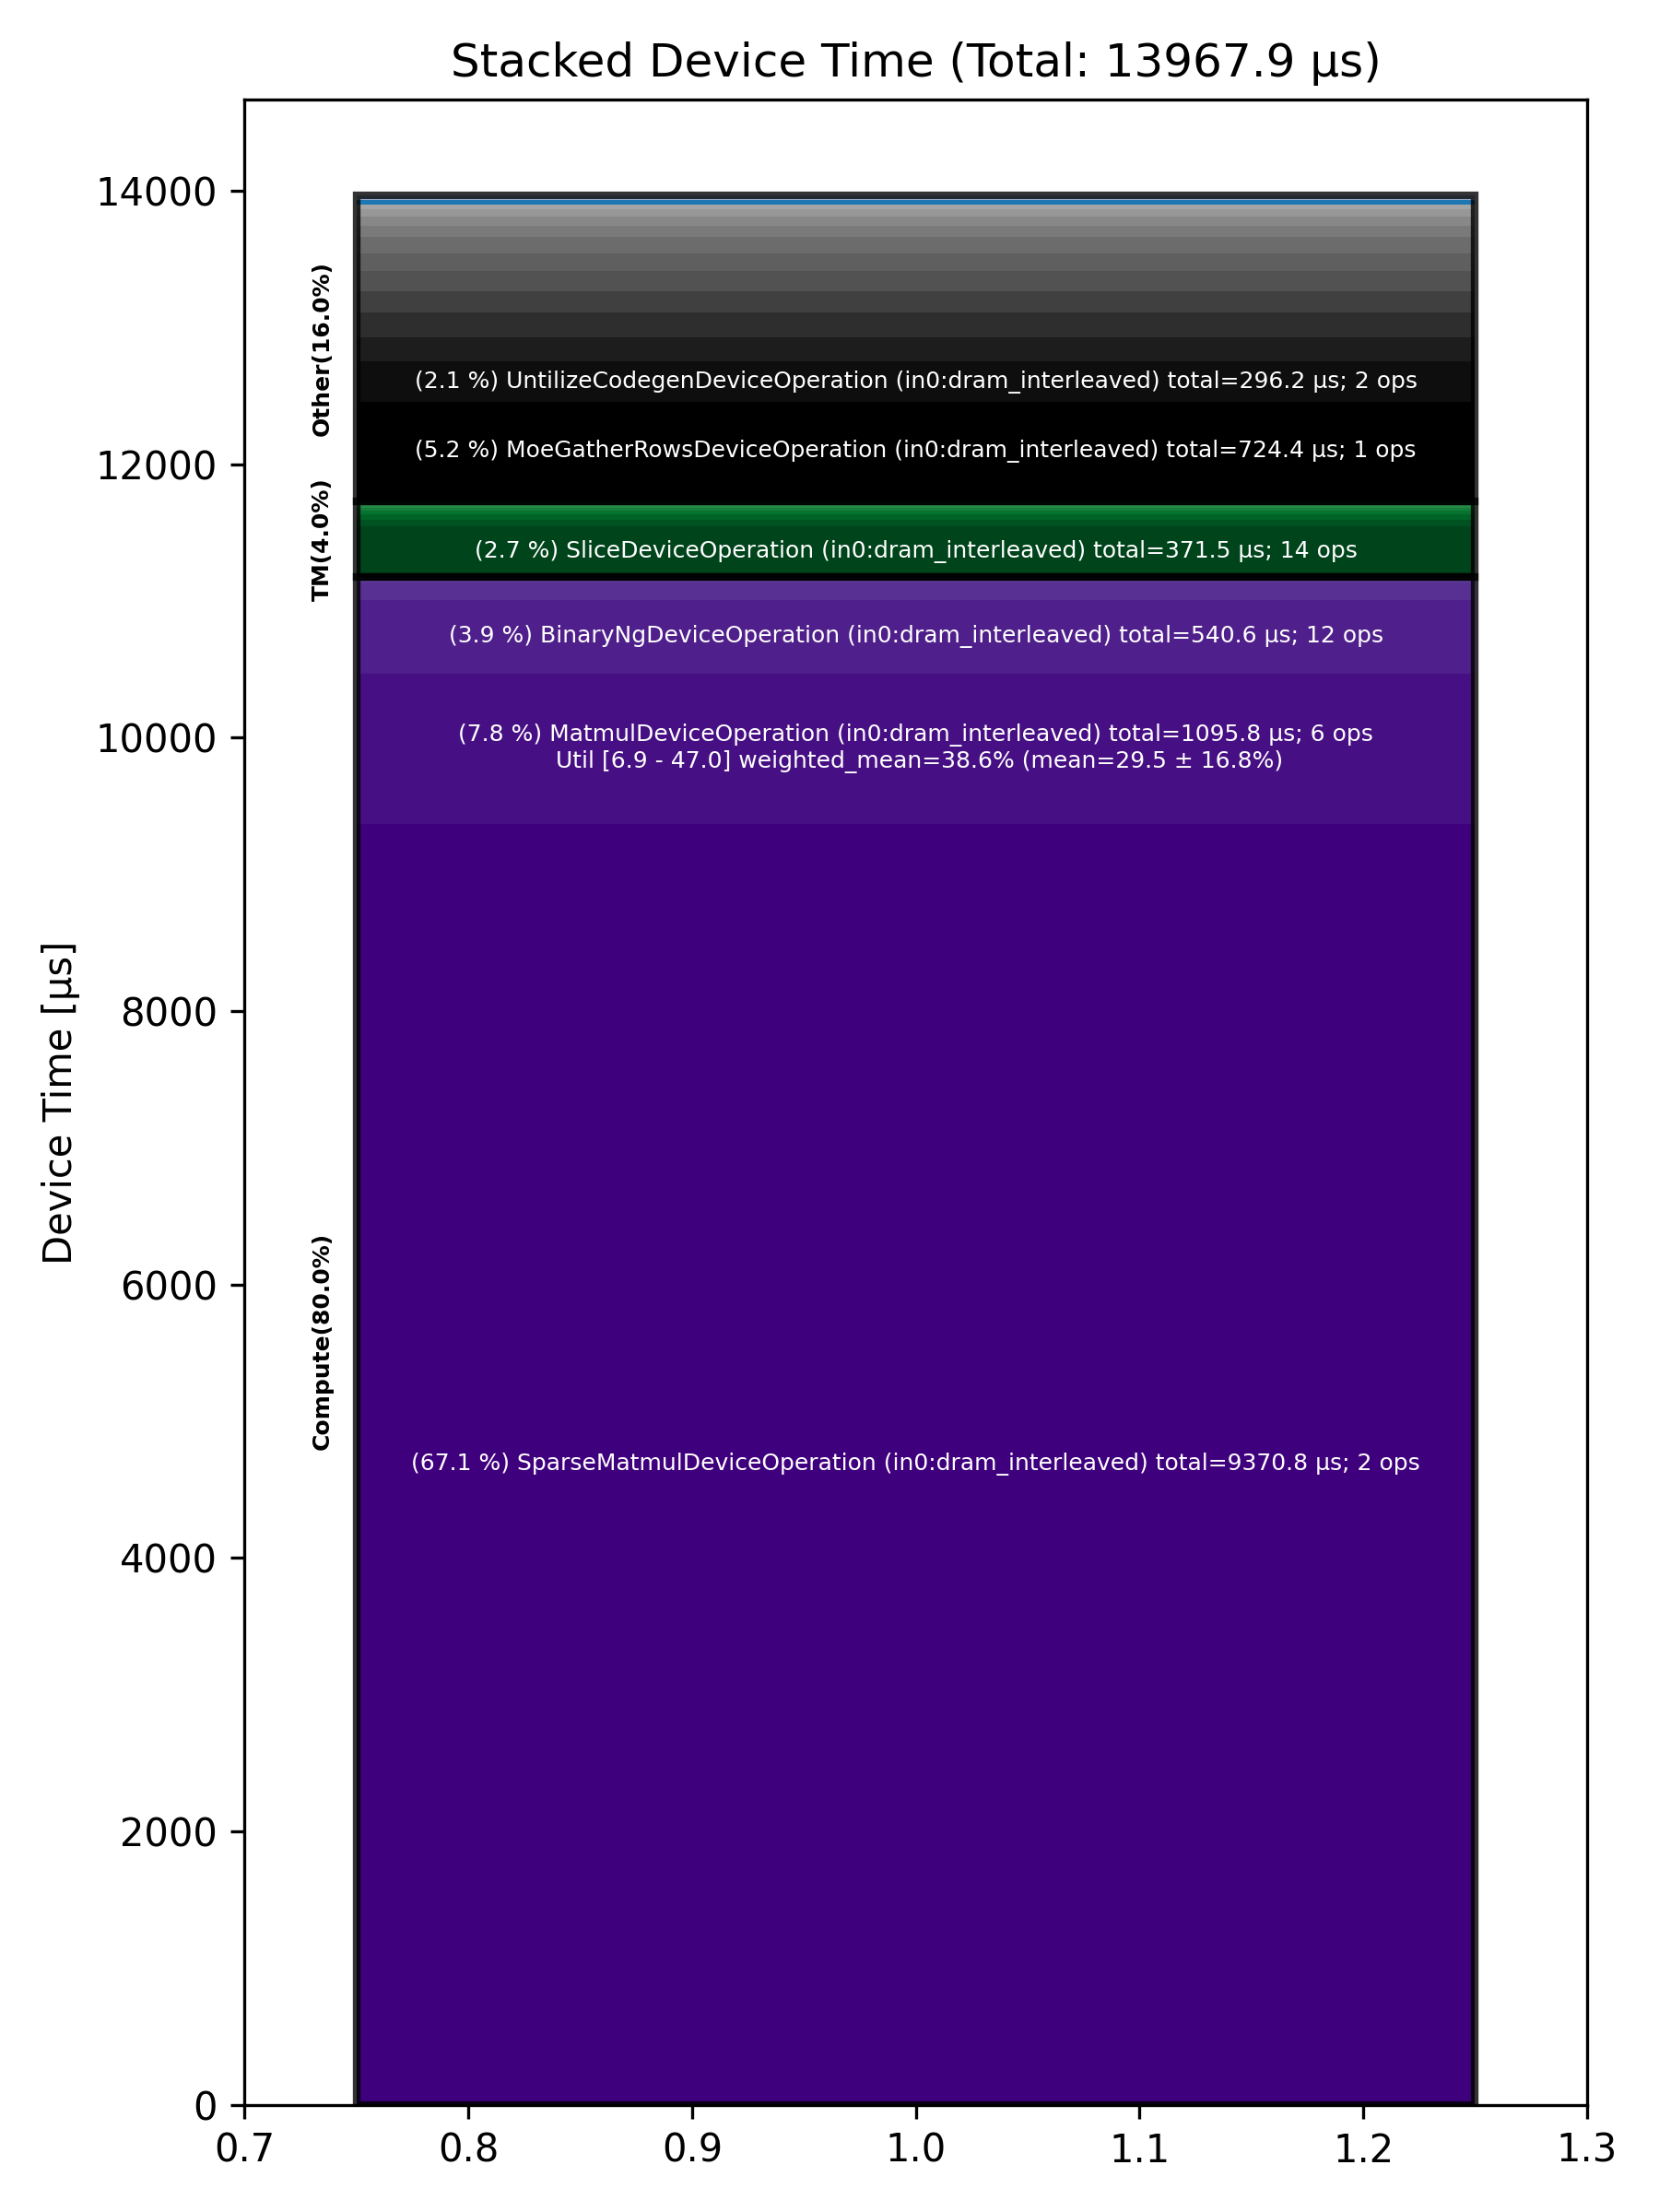

The table this chart was drawn from, first rows:
Total % [%], Op Code, Device Time Sum [μs], Op Count, Op Category, Min FLOPs [%], Max FLOPs [%], Mean FLOPs [%], Std FLOPs [%], Weighted Mean FLOPs [%]
67.09, SparseMatmulDeviceOperation (in0:dram_in…, 9371, 2, Compute, , , , , 
7.85, MatmulDeviceOperation (in0:dram_interlea…, 1096, 6, Compute, 6.92, 47.01, 29.53, 16.80, 38.61
5.19, MoeGatherRowsDeviceOperation (in0:dram_i…, 724.4, 1, Other, , , , , 
3.87, BinaryNgDeviceOperation (in0:dram_interl…, 540.6, 12, Compute, , , , , 
2.66, SliceDeviceOperation (in0:dram_interleav…, 371.5, 14, TM, , , , , 
2.12, UntilizeCodegenDeviceOperation (in0:dram…, 296.2, 2, Other, , , , , 
1.29, MhcSplitSinkhornDeviceOperation (in0:dra…, 179.9, 2, Other, , , , , 
1.28, MhcPostDeviceOperation (in0:dram_interle…, 178.4, 2, Other, , , , , 
1.10, MhcMixDeviceOperation (in0:dram_interlea…, 154.3, 2, Other, , , , , 
1.08, QkvCausalConv1dSiluOperation (in0:dram_i…, 151.1, 1, Other, , , , , 
0.93, LayerNormDeviceOperation (in0:dram_inter…, 129.9, 2, Compute, , , , , 
0.92, MoeSortedDispatchDeviceOperation (in0:dr…, 128.6, 1, Other, , , , , 
0.86, PrepareChunkRecurrenceOperation (in0:dra…, 120.2, 1, Other, , , , , 
0.57, MhcPreDeviceOperation (in0:dram_interlea…, 79.75, 2, Other, , , , , 
0.47, MoeGatherAddRowsDeviceOperation (in0:dra…, 66.31, 1, Other, , , , , 
0.38, RecurrentChunkScanOperation (in0:l1_inte…, 53.71, 1, Other, , , , , 
0.34, UntilizeDeviceOperation (in0:dram_interl…, 46.97, 1, TM, , , , , 
0.29, TypecastDeviceOperation (in0:dram_interl…, 40.84, 6, TM, , , , , 
0.25, SigmoidGatedRmsNormOperation (in0:dram_i…, 35.27, 1, Other, , , , , 
0.25, TopKDeviceOperation (in0:dram_interleave…, 34.53, 1, Other, , , , , 
0.24, GatherDeviceOperation (in0:dram_interlea…, 33.00, 1, Other, , , , , 
0.17, TilizeWithValPaddingDeviceOperation (in0…, 23.72, 2, TM, , , , , 
0.17, TransposeDeviceOperation (in0:dram_inter…, 23.05, 4, TM, , , , , 
0.14, ReduceDeviceOperation (in0:dram_interlea…, 19.38, 5, Compute, , , , , 
0.11, ReshapeViewDeviceOperation (in0:dram_int…, 15.64, 2, TM, , , , , 
0.11, FillPadDeviceOperation (in0:dram_interle…, 14.80, 2, TM, , , , , 
0.08, UntilizeWithUnpaddingDeviceOperation (in…, 10.99, 1, TM, , , , , 
0.08, UnaryDeviceOperation (in0:dram_interleav…, 10.48, 3, Compute, , , , , 
0.05, EmbeddingsDeviceOperation (in0:dram_inte…, 7.66, 2, Compute, , , , , 
0.05, ConcatDeviceOperation (in0:dram_interlea…, 7.45, 1, TM, , , , , 
0.02, ChronologicalSelectionsOperation (in0:dr…, 2.46, 1, Other, , , , , 
